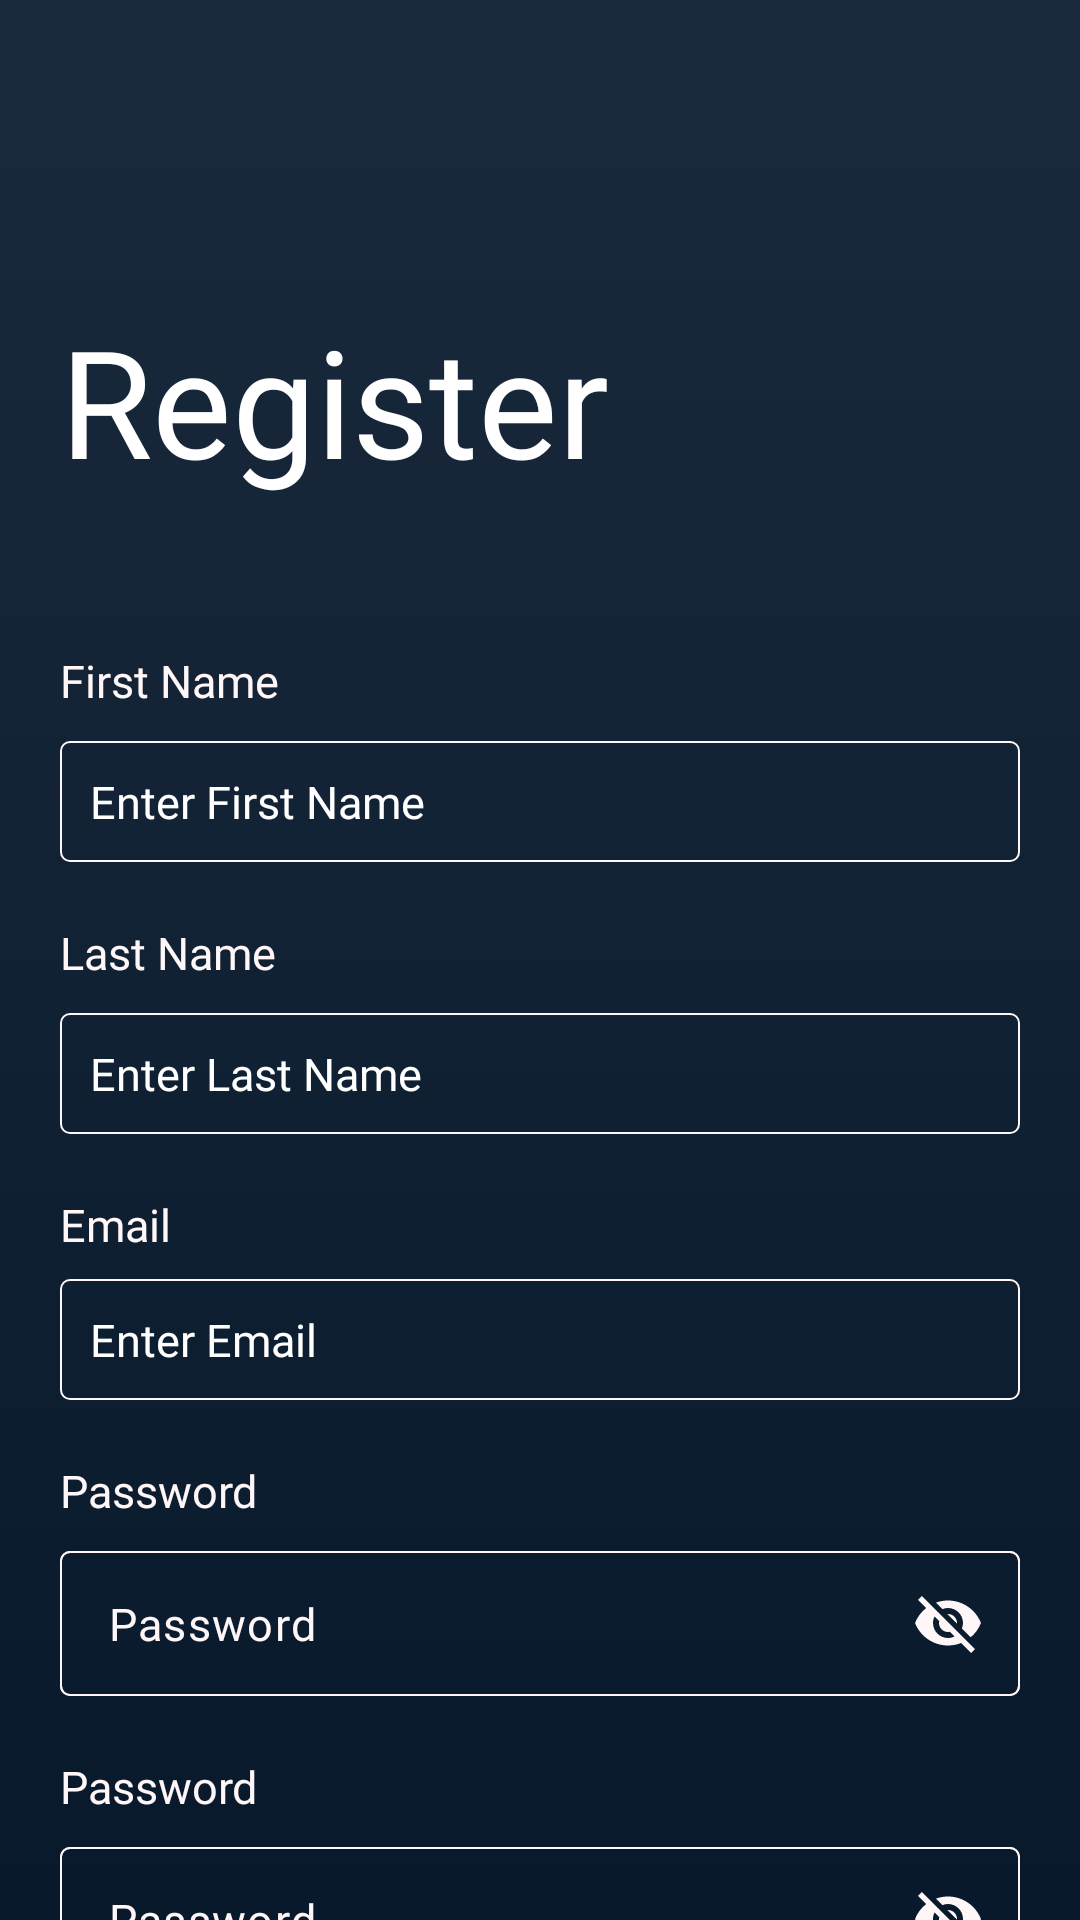

This screen was rendered from an Android layout file. Write that file and the resources it references.
<!-- AndroidManifest.xml: application theme Theme.NoteNinja -->
<!-- res/layout/activity_register.xml -->
<?xml version="1.0" encoding="utf-8"?>
<androidx.constraintlayout.widget.ConstraintLayout xmlns:android="http://schemas.android.com/apk/res/android"
    xmlns:app="http://schemas.android.com/apk/res-auto"
    xmlns:tools="http://schemas.android.com/tools"
    android:layout_width="match_parent"
    android:layout_height="match_parent"
    android:background="@drawable/background"
    tools:context=".activities.RegisterActivity">

    <androidx.core.widget.NestedScrollView
        android:layout_width="match_parent"
        android:layout_height="wrap_content"
        app:layout_constraintTop_toTopOf="parent"
        app:layout_constraintStart_toStartOf="parent">



        <androidx.constraintlayout.widget.ConstraintLayout
            android:layout_width="match_parent"
            android:layout_height="wrap_content"
            app:layout_constraintTop_toTopOf="parent"
            app:layout_constraintStart_toStartOf="parent">


            <TextView
                android:id="@+id/registerTV"
                android:layout_width="wrap_content"
                android:layout_height="wrap_content"
                android:text="Register"
                android:textSize="50dp"
                android:textColor="@color/white"
                android:layout_marginLeft="20dp"
                android:fontFamily="@font/bold"
                android:layout_marginTop="100dp"
                app:layout_constraintTop_toTopOf="parent"
                app:layout_constraintStart_toStartOf="parent"/>

            <TextView
                android:id="@+id/nameTV"
                android:layout_width="wrap_content"
                android:layout_height="wrap_content"
                android:text="First Name"
                android:textSize="15dp"
                android:textColor="@color/grey"

                android:layout_marginLeft="20dp"
                android:layout_marginTop="50dp"
                android:fontFamily="@font/regular"
                app:layout_constraintTop_toBottomOf="@+id/registerTV"
                app:layout_constraintStart_toStartOf="parent"/>

            <EditText
                android:id="@+id/firstNameET"
                android:layout_width="match_parent"
                android:layout_height="wrap_content"
                android:hint="Enter First Name"
                app:layout_constraintTop_toBottomOf="@+id/nameTV"
                android:layout_marginHorizontal="20dp"
                android:background="@drawable/edittext"
                android:paddingVertical="10dp"
                android:maxLines="1"
                android:textColor="@color/grey"
                android:textSize="15dp"
                android:fontFamily="@font/medium"
                android:layout_marginTop="10dp"
                android:paddingHorizontal="10dp"
                android:textColorHint="@color/white"/>

            <TextView
                android:id="@+id/lastNameTV"
                android:layout_width="wrap_content"
                android:layout_height="wrap_content"
                android:text="Last Name"
                android:textSize="15dp"
                android:textColor="@color/grey"
                android:layout_marginLeft="20dp"
                android:layout_marginTop="20dp"
                android:fontFamily="@font/regular"
                app:layout_constraintTop_toBottomOf="@+id/firstNameET"
                app:layout_constraintStart_toStartOf="parent"/>

            <EditText
                android:id="@+id/lastNameET"
                android:layout_width="match_parent"
                android:layout_height="wrap_content"
                android:hint="Enter Last Name"
                app:layout_constraintTop_toBottomOf="@+id/lastNameTV"
                android:layout_marginHorizontal="20dp"
                android:background="@drawable/edittext"
                android:paddingVertical="10dp"
                android:textColor="@color/grey"
                android:textSize="15dp"
                android:maxLines="1"
                android:fontFamily="@font/medium"
                android:layout_marginTop="10dp"
                android:paddingHorizontal="10dp"
                android:textColorHint="@color/white"/>

            <TextView
                android:id="@+id/emailTV"
                android:layout_width="wrap_content"
                android:layout_height="wrap_content"
                android:text="Email"
                android:textSize="15dp"
                android:textColor="@color/grey"
                android:layout_marginLeft="20dp"
                android:layout_marginTop="20dp"
                android:fontFamily="@font/regular"
                app:layout_constraintTop_toBottomOf="@+id/lastNameET"
                app:layout_constraintStart_toStartOf="parent"/>

            <EditText
                android:id="@+id/emailET"
                android:layout_width="match_parent"
                android:layout_height="wrap_content"
                android:layout_marginHorizontal="20dp"
                android:layout_marginTop="8dp"
                android:background="@drawable/edittext"
                android:fontFamily="@font/medium"
                android:hint="Enter Email"
                android:maxLines="1"
                android:paddingHorizontal="10dp"
                android:paddingVertical="10dp"
                android:textColor="@color/grey"
                android:textColorHint="@color/white"
                android:textSize="15dp"
                app:layout_constraintTop_toBottomOf="@+id/emailTV"
                tools:layout_editor_absoluteX="20dp" />

            <TextView
                android:id="@+id/passwordTV"
                android:layout_width="wrap_content"
                android:layout_height="wrap_content"
                android:text="Password"
                android:textSize="15dp"
                android:textColor="@color/grey"
                android:layout_marginLeft="20dp"
                android:layout_marginTop="20dp"
                android:fontFamily="@font/regular"
                app:layout_constraintTop_toBottomOf="@+id/emailET"
                app:layout_constraintStart_toStartOf="parent"/>

            <com.google.android.material.textfield.TextInputLayout
                android:id="@+id/passwordEt"
                android:layout_width="match_parent"
                android:layout_height="wrap_content"
                android:layout_marginHorizontal="20dp"
                android:background="@drawable/edittext"
                android:layout_marginTop="10dp"
                app:boxStrokeWidth="0dp"
                app:passwordToggleTint="@color/grey"
                app:boxStrokeWidthFocused="0dp"
                app:hintEnabled="false"
                app:layout_constraintTop_toBottomOf="@+id/passwordTV"
                app:layout_constraintStart_toStartOf="parent"
                android:elevation="6dp"
                app:passwordToggleEnabled="true">

                <androidx.appcompat.widget.AppCompatEditText
                    android:id="@+id/passwordsET"
                    android:layout_width="match_parent"
                    android:layout_height="wrap_content"
                    android:background="@drawable/edittext"
                    android:layout_marginTop="12dp"
                    android:hint="Password"
                    android:textSize="15sp"
                    android:maxLines="1"
                    android:textColorHint="@color/grey"
                    android:textColor="@color/grey"
                    android:fontFamily="@font/regular"
                    android:paddingVertical="14dp"

                    />
            </com.google.android.material.textfield.TextInputLayout>

            <TextView
                android:id="@+id/passwordcTV"
                android:layout_width="wrap_content"
                android:layout_height="wrap_content"
                android:text="Password"
                android:textSize="15dp"
                android:textColor="@color/grey"
                android:layout_marginLeft="20dp"
                android:layout_marginTop="20dp"
                android:fontFamily="@font/regular"
                app:layout_constraintTop_toBottomOf="@+id/passwordEt"
                app:layout_constraintStart_toStartOf="parent"/>

            <com.google.android.material.textfield.TextInputLayout
                android:id="@+id/passwordcEt"
                android:layout_width="match_parent"
                android:layout_height="wrap_content"
                android:layout_marginHorizontal="20dp"
                android:background="@drawable/edittext"
                android:layout_marginTop="10dp"
                app:boxStrokeWidth="0dp"
                app:passwordToggleTint="@color/grey"
                app:boxStrokeWidthFocused="0dp"
                app:hintEnabled="false"
                app:layout_constraintTop_toBottomOf="@+id/passwordcTV"
                app:layout_constraintStart_toStartOf="parent"
                android:elevation="6dp"
                app:passwordToggleEnabled="true">

                <androidx.appcompat.widget.AppCompatEditText
                    android:id="@+id/passwordscET"
                    android:layout_width="match_parent"
                    android:layout_height="wrap_content"
                    android:background="@drawable/edittext"
                    android:layout_marginTop="12dp"
                    android:hint="Password"
                    android:maxLines="1"
                    android:textSize="15sp"
                    android:textColorHint="@color/grey"
                    android:textColor="@color/grey"
                    android:fontFamily="@font/regular"
                    android:paddingVertical="14dp"

                    />
            </com.google.android.material.textfield.TextInputLayout>

            <androidx.appcompat.widget.AppCompatButton
                android:id="@+id/btsignin"
                android:layout_width="match_parent"
                android:layout_height="wrap_content"
                android:paddingVertical="10dp"
                android:text="Register"
                android:textColor="@color/black"
                android:textAllCaps="false"
                android:background="@drawable/button"
                android:layout_marginHorizontal="20dp"
                android:layout_marginBottom="50dp"
                app:layout_constraintTop_toBottomOf="@+id/passwordcEt"
                app:layout_constraintStart_toStartOf="parent"
                android:layout_marginTop="30dp"/>


        </androidx.constraintlayout.widget.ConstraintLayout>



    </androidx.core.widget.NestedScrollView>



</androidx.constraintlayout.widget.ConstraintLayout>
<!-- resources referenced by this layout -->
<resources>
  <color name="black">#FF000000</color>
  <color name="grey">#FFF7F7</color>
  <color name="white">#FFFFFFFF</color>
  <!-- drawable background (drawable) -->
  <?xml version="1.0" encoding="utf-8"?>
  <shape xmlns:android="http://schemas.android.com/apk/res/android"
      android:shape="rectangle">
  
      <gradient
          android:startColor="#08192C"
          android:endColor="#1A2A3C"
          android:angle="90"/>
  </shape>
  <!-- drawable button (drawable) -->
  <?xml version="1.0" encoding="utf-8"?>
  <shape xmlns:android="http://schemas.android.com/apk/res/android"
      android:shape="rectangle">
  
      <corners
          android:radius="3dp"/>
  
      <solid
  
          android:color="@color/white"
          />
  
  
  </shape>
  <!-- drawable edittext (drawable) -->
  <?xml version="1.0" encoding="utf-8"?>
  <shape xmlns:android="http://schemas.android.com/apk/res/android"
      android:shape="rectangle">
  
  
      <corners
          android:radius="3dp"/>
  
  
  
  
      <stroke
          android:color="#FFF7F7"
          android:width="0.5dp"/>
  
  
  </shape>
  <style name="Theme.NoteNinja" parent="Base.Theme.NoteNinja" />
  <style name="Base.Theme.NoteNinja" parent="Theme.Material3.DayNight.NoActionBar">
          
          
      </style>
</resources>
